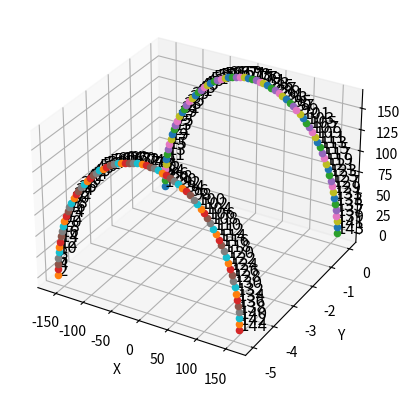

The matplotlib source for this figure:
import numpy as np
import matplotlib.pyplot as plt
from mpl_toolkits.mplot3d import Axes3D

def calculate_light_directions(radius, num_points):
    angle_step = np.pi / (num_points - 1)
    light_directions = np.zeros((num_points, 3))

    for i in range(0, num_points, 2):
        angle = (3/2) * np.pi + i * angle_step
        x = radius * np.cos(angle)
        y = radius * np.sin(angle)
        light_directions[i, :] = [y, 0, x]
        light_directions[i + 1, :] = [y, -5, x]

    return light_directions

def transform_to_camera_basis(light_directions, camera_matrix):
    inv_camera_matrix = np.linalg.inv(camera_matrix)
    transformed_light_directions = np.dot(light_directions, inv_camera_matrix.T)
    return transformed_light_directions

def plot_light_directions(light_directions):
    fig = plt.figure()
    ax = fig.add_subplot(111, projection='3d')

    for i, direction in enumerate(light_directions):
        ax.scatter(direction[0], direction[1], direction[2])
        ax.text(direction[0], direction[1], direction[2], str(i+1), fontsize=12)

    ax.set_xlabel('X')
    ax.set_ylabel('Y')
    ax.set_zlabel('Z')

    plt.show()

def save_directions_to_file(light_directions, filename):
    np.savetxt(filename, light_directions, fmt='%1.8f', delimiter=' ', comments='')

# Example usage
radius = 160
num_points = 144
light_directions = calculate_light_directions(radius, num_points)
# transformed_light_directions = transform_to_camera_basis(light_directions, camera_matrix)
plot_light_directions(light_directions)
save_directions_to_file(light_directions, 'directions.txt')